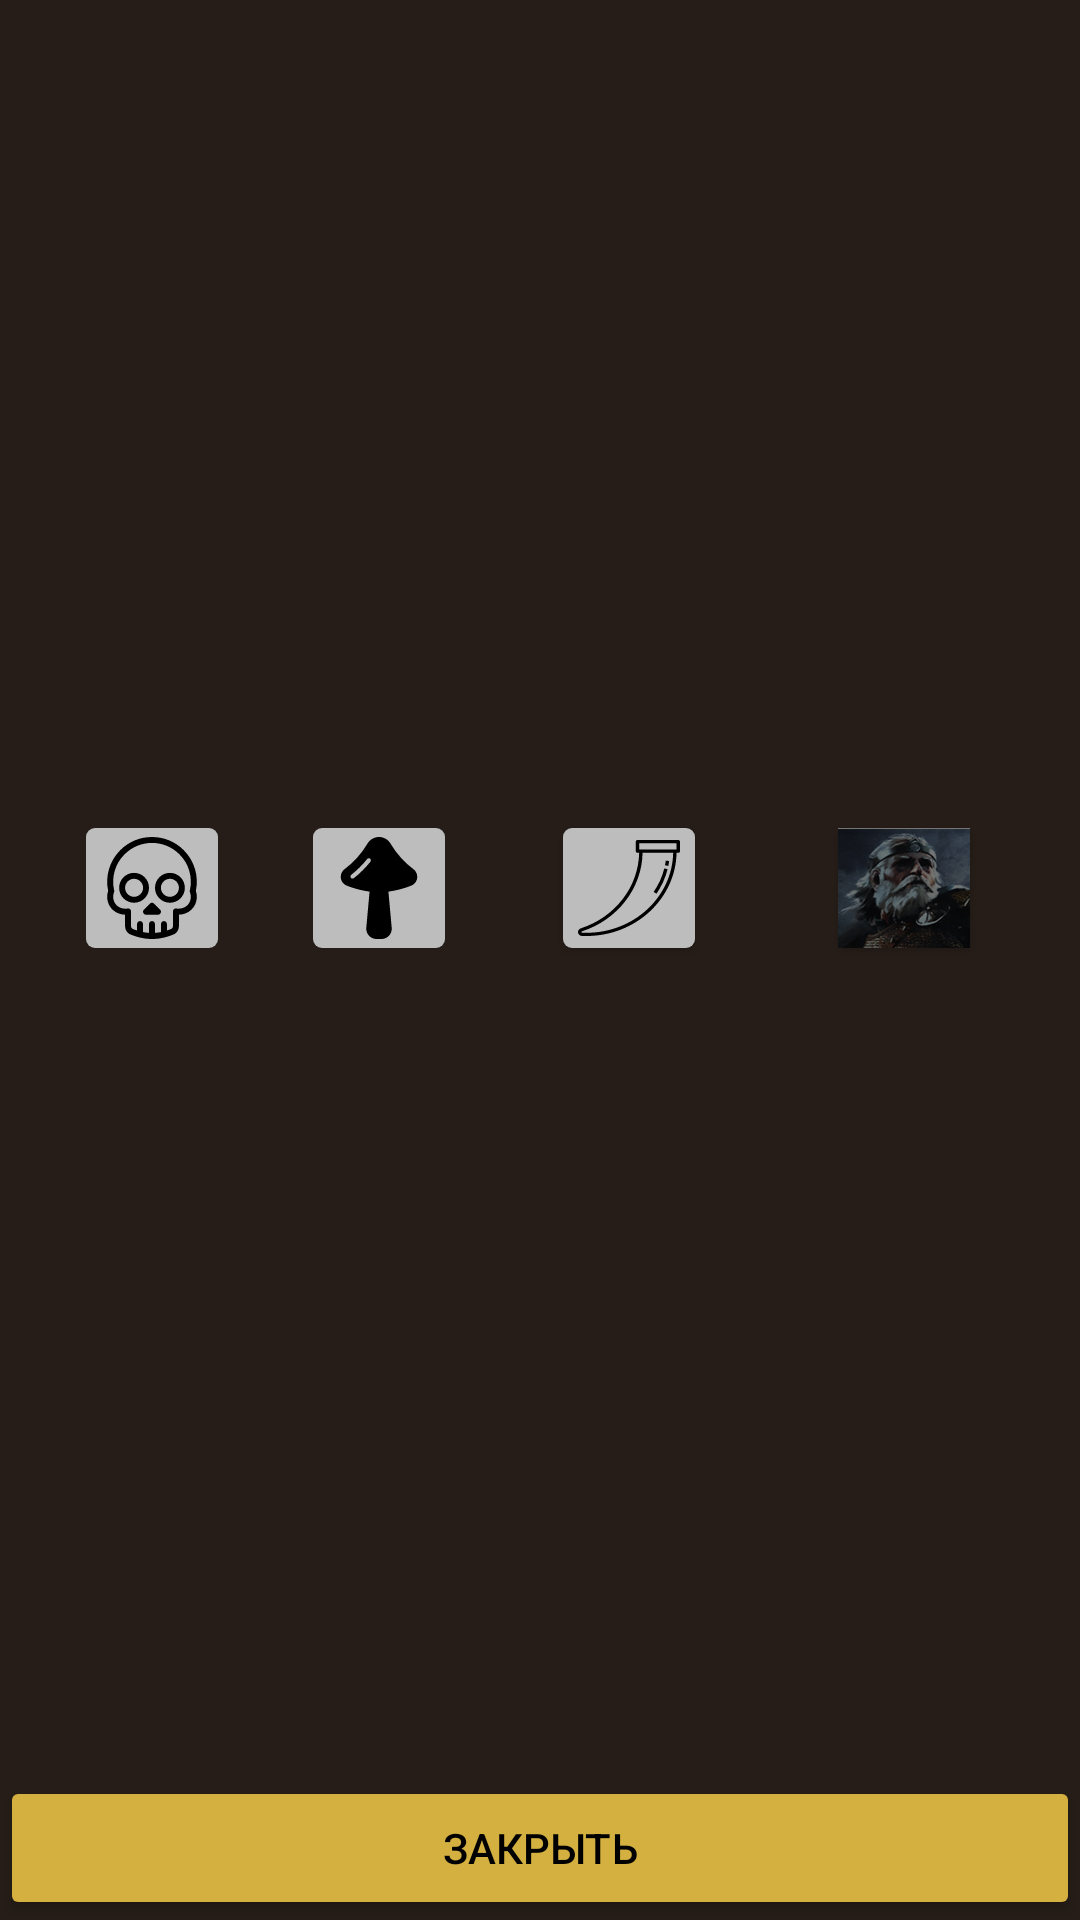

Android layout source for this screen:
<!-- AndroidManifest.xml: application theme AppTheme -->
<!-- res/layout/dialog_buffs.xml -->
<?xml version="1.0" encoding="utf-8"?>
<androidx.constraintlayout.widget.ConstraintLayout xmlns:android="http://schemas.android.com/apk/res/android"
    xmlns:app="http://schemas.android.com/apk/res-auto"
    xmlns:tools="http://schemas.android.com/tools"
    android:layout_width="match_parent"
    android:layout_height="match_parent"
    android:background="@color/colorPrimary">

    
    <Button
        android:id="@+id/buttonClose"
        android:layout_width="0dp"
        android:layout_height="wrap_content"
        android:text="@string/title_close"
        app:layout_constraintBottom_toBottomOf="parent"
        app:layout_constraintEnd_toEndOf="parent"
        app:layout_constraintStart_toStartOf="parent" />

    <ImageButton
        android:id="@+id/buttonScorch"
        android:layout_width="@dimen/weatherButtonSize"
        android:layout_height="@dimen/weatherButtonSize"
        android:layout_marginTop="@dimen/effectMenuPaddingVertical"
        android:layout_marginBottom="@dimen/effectMenuPaddingVertical"
        android:background="@drawable/ic_button_scorch"
        android:scaleType="fitCenter"
        app:layout_constraintBottom_toTopOf="@+id/buttonClose"
        app:layout_constraintEnd_toStartOf="@+id/buttonMushroom"
        app:layout_constraintHorizontal_bias="0.5"
        app:layout_constraintStart_toStartOf="parent"
        app:layout_constraintTop_toTopOf="parent" />

    <ImageButton
        android:id="@+id/buttonMushroom"
        android:layout_width="@dimen/weatherButtonSize"
        android:layout_height="@dimen/weatherButtonSize"
        android:layout_marginTop="@dimen/effectMenuPaddingVertical"
        android:layout_marginBottom="@dimen/effectMenuPaddingVertical"
        android:background="@drawable/ic_button_mushroom"
        android:scaleType="fitCenter"
        app:layout_constraintBottom_toBottomOf="@id/buttonScorch"
        app:layout_constraintEnd_toStartOf="@+id/buttonHorn"
        app:layout_constraintHorizontal_bias="0.5"
        app:layout_constraintStart_toEndOf="@+id/buttonScorch"
        app:layout_constraintTop_toTopOf="@id/buttonScorch" />

    <ToggleButton
        android:id="@+id/buttonHorn"
        style="@style/toggleButtonDefaultStyle"
        android:layout_width="@dimen/weatherButtonSize"
        android:layout_height="@dimen/weatherButtonSize"
        android:background="@drawable/ic_button_horn"
        app:layout_constraintBottom_toBottomOf="@id/buttonScorch"
        app:layout_constraintEnd_toStartOf="@+id/buttonBran"
        app:layout_constraintHorizontal_bias="0.5"
        app:layout_constraintStart_toEndOf="@+id/buttonMushroom"
        app:layout_constraintTop_toTopOf="@id/buttonScorch" />

    <ToggleButton
        android:id="@+id/buttonBran"
        style="@style/toggleButtonDefaultStyle"
        android:layout_width="@dimen/weatherButtonSize"
        android:layout_height="@dimen/weatherButtonSize"
        android:background="@drawable/ic_button_bran"
        app:layout_constraintBottom_toBottomOf="@id/buttonScorch"
        app:layout_constraintEnd_toEndOf="parent"
        app:layout_constraintHorizontal_bias="0.5"
        app:layout_constraintStart_toEndOf="@+id/buttonHorn"
        app:layout_constraintTop_toTopOf="@id/buttonScorch" />

</androidx.constraintlayout.widget.ConstraintLayout>
<!-- resources referenced by this layout -->
<resources>
  <color name="colorPrimary">#261d18</color>
  <dimen name="effectMenuPaddingVertical">16dp</dimen>
  <dimen name="weatherButtonSize">50dp</dimen>
  <string name="title_close">Закрыть</string>
  <style name="toggleButtonDefaultStyle" parent="effectButtonDefaultStyle">
          <item name="android:background">@drawable/bkg_toggle_button</item>
          <item name="android:disabledAlpha">?android:attr/disabledAlpha</item>
          <item name="android:textOn" />
          <item name="android:textOff" />
      </style>
  <!-- drawable bkg_effect_button_full_active (drawable) -->
  <?xml version="1.0" encoding="utf-8"?>
  <shape xmlns:android="http://schemas.android.com/apk/res/android"
      android:shape="rectangle">
      <solid android:color="@color/buttonOnColor" />
  
      <corners android:radius="3dp" />
  </shape>
  <dimen name="effectButtonBackgroundPaddingVertical">5dp</dimen>
  <dimen name="effectButtonBackgroundPaddingHorizontal">3dp</dimen>
  <!-- drawable bkg_effect_button_full_inactive (drawable) -->
  <?xml version="1.0" encoding="utf-8"?>
  <shape xmlns:android="http://schemas.android.com/apk/res/android"
      android:shape="rectangle">
      <solid android:color="@color/buttonOffColor" />
  
      <padding/>
  
      <corners android:radius="@dimen/effectButtonCornerRadius" />
  </shape>
  <dimen name="buttonIconPaddingVertical">9dp</dimen>
  <dimen name="buttonIconPaddingHorizontal">8dp</dimen>
  <!-- drawable bkg_effect_button_active (drawable) -->
  <?xml version="1.0" encoding="utf-8"?>
  <shape xmlns:android="http://schemas.android.com/apk/res/android"
      android:shape="rectangle">
      <solid android:color="@color/buttonOnColor" />
  
      <padding
          android:bottom="@dimen/effectButtonMargin"
          android:left="@dimen/effectButtonMargin"
          android:right="@dimen/effectButtonMargin"
          android:top="@dimen/effectButtonMargin" />
  
      <corners android:radius="3dp" />
  </shape>
  <!-- drawable bkg_effect_button_inactive (drawable) -->
  <?xml version="1.0" encoding="utf-8"?>
  <shape xmlns:android="http://schemas.android.com/apk/res/android"
      android:shape="rectangle">
      <solid android:color="@color/buttonOffColor" />
  
      <padding
          android:bottom="@dimen/effectButtonMargin"
          android:left="@dimen/effectButtonMargin"
          android:right="@dimen/effectButtonMargin"
          android:top="@dimen/effectButtonMargin" />
  
      <corners android:radius="@dimen/effectButtonCornerRadius" />
  </shape>
  <style name="effectButtonDefaultStyle" parent="AppTheme">
          <item name="android:scaleType">fitCenter</item>
          <item name="android:background">@drawable/sel_class_button</item>
          <item name="android:layout_margin">@dimen/effectButtonMargin</item>
          <item name="android:layout_height">@dimen/effectMenuButtonEffectHeight</item>
      </style>
  <color name="colorPrimaryDark">#17120f</color>
  <color name="colorAccent">#D3B03F</color>
  <color name="backgroundColor">#261d18</color>
  <color name="buttonColor">@color/colorAccent</color>
  <color name="textColorPrimary">#bdbdbd</color>
  <color name="textColorSecondary">#000</color>
  <style name="buttonStyle" parent="Widget.AppCompat.Button">
          <item name="android:textColor">@color/textColorSecondary</item>
      </style>
  <color name="buttonOnColor">@color/colorAccent</color>
  <color name="buttonOffColor">#bdbdbd</color>
  <dimen name="effectButtonCornerRadius">3dp</dimen>
  <dimen name="effectButtonMargin">8dp</dimen>
  <!-- drawable sel_class_button (drawable) -->
  <?xml version="1.0" encoding="utf-8"?>
  <selector xmlns:android="http://schemas.android.com/apk/res/android">
      <item android:drawable="@drawable/bkg_effect_button_active" android:state_pressed="true"/>
      <item android:drawable="@drawable/bkg_effect_button_inactive"/>
  
  </selector>
  <dimen name="effectMenuButtonEffectHeight">32dp</dimen>
</resources>
